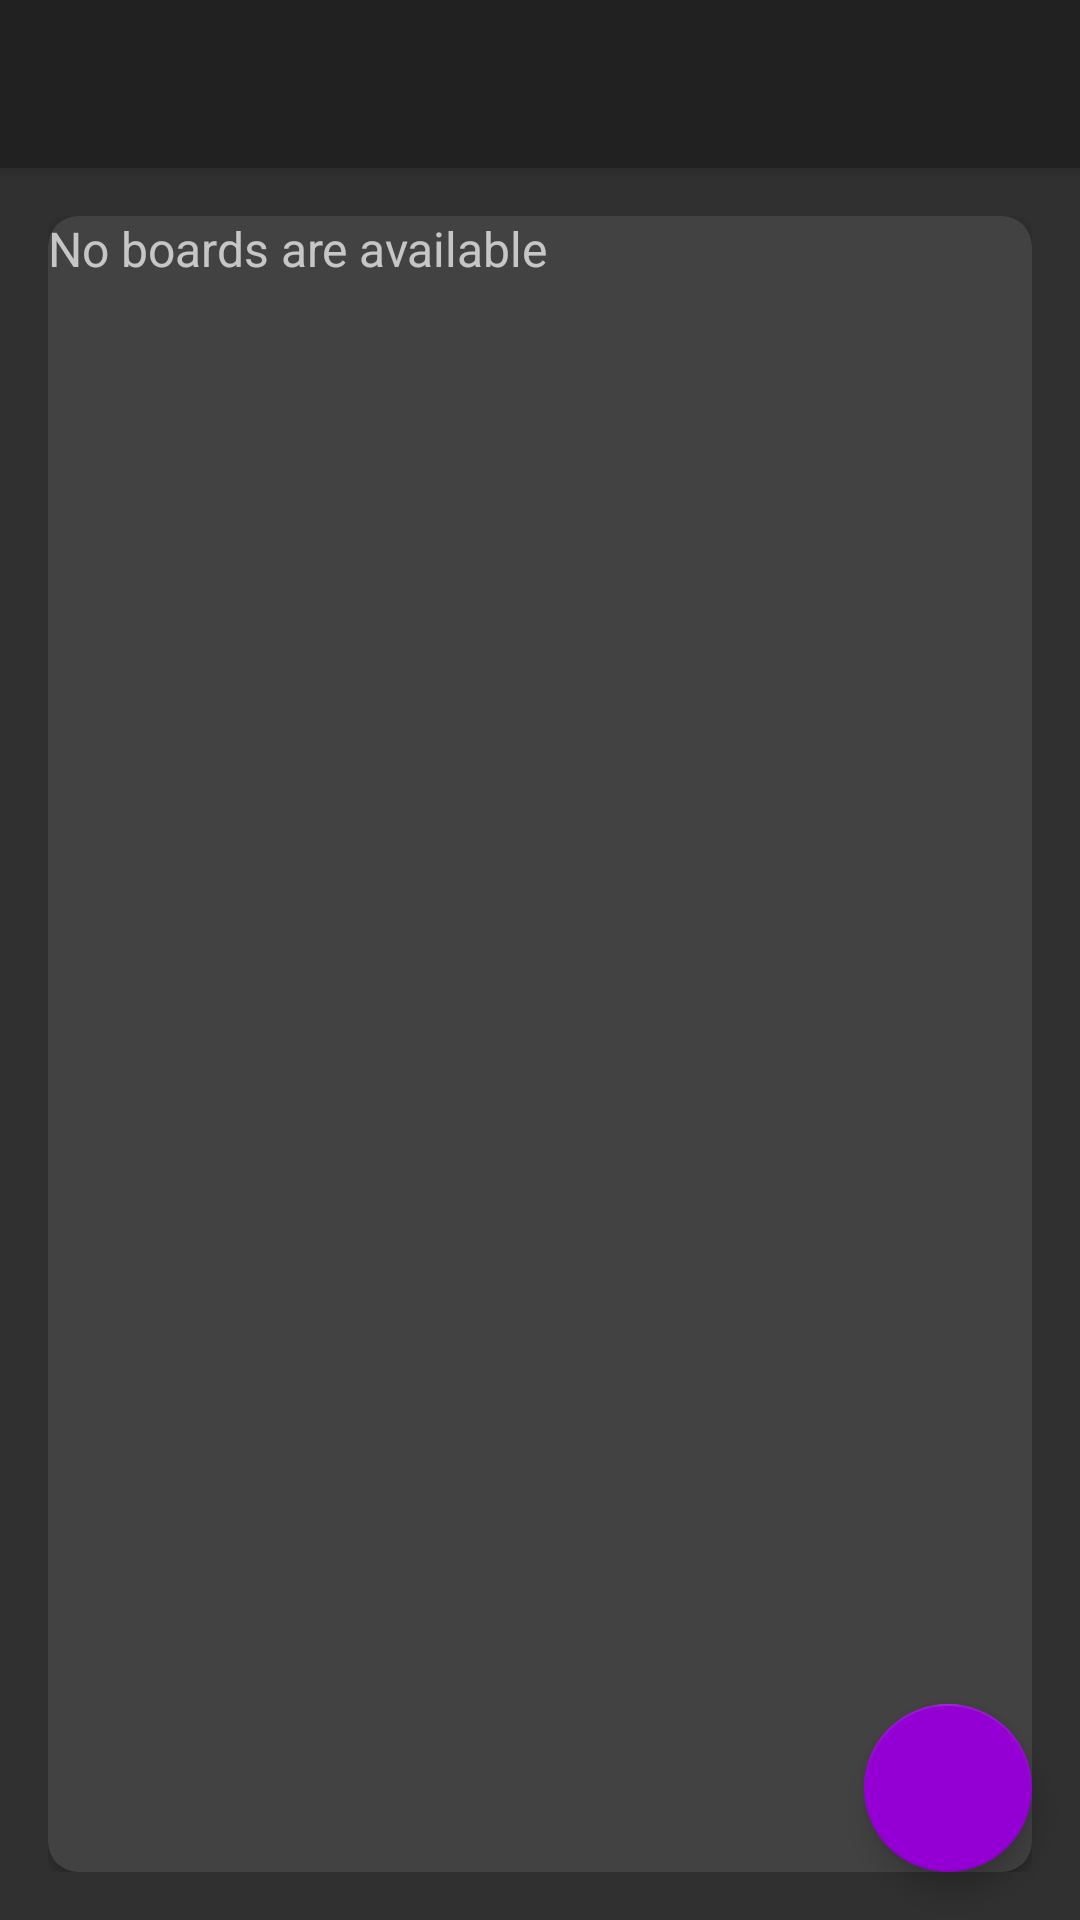

Write the Android layout XML for this screen, with the resource values it uses.
<!-- AndroidManifest.xml: activity theme Theme.AppCompat.NoActionBar -->
<!-- res/layout/activity_main.xml -->
<?xml version="1.0" encoding="utf-8"?>
<androidx.drawerlayout.widget.DrawerLayout
    android:layout_width="match_parent"
    xmlns:android="http://schemas.android.com/apk/res/android"
    xmlns:tools="http://schemas.android.com/tools"
    xmlns:app="http://schemas.android.com/apk/res-auto"
    android:layout_height="match_parent"
    android:id="@+id/drawer_layout"
    android:fitsSystemWindows="true"
    tools:openDrawer="start">

    <include
        layout="@layout/app_bar_main"
        android:layout_height="match_parent"
        android:layout_width="match_parent"/>

    <com.google.android.material.navigation.NavigationView
        android:id="@+id/nav_view"
        android:layout_width="wrap_content"
        android:layout_height="match_parent"
        android:layout_gravity="start"
        android:fitsSystemWindows="true"
        app:headerLayout="@layout/nav_header_main"
        app:menu="@menu/activity_main_drawer"/>

</androidx.drawerlayout.widget.DrawerLayout>
<!-- res/layout/app_bar_main.xml (included above) -->
<?xml version="1.0" encoding="utf-8"?>
<androidx.coordinatorlayout.widget.CoordinatorLayout
    xmlns:android="http://schemas.android.com/apk/res/android"
    android:layout_width="match_parent"
    android:layout_height="match_parent"
    xmlns:app="http://schemas.android.com/apk/res-auto">

    <com.google.android.material.appbar.AppBarLayout
        android:layout_width="match_parent"
        android:layout_height="wrap_content"
        android:theme="@style/Theme.AppCompat.AppBarOverlay">

        <androidx.appcompat.widget.Toolbar
            android:id="@+id/toolbar_main_activity"
            android:layout_width="match_parent"
            android:layout_height="?attr/actionBarSize"
            android:background="?attr/colorPrimary"
            app:popupTheme="@style/Theme.AppCompat.PopupOverlay"/>

    </com.google.android.material.appbar.AppBarLayout>

    <include layout="@layout/main_content"/>

    <com.google.android.material.floatingactionbutton.FloatingActionButton
        android:id="@+id/fab_create_board"
        android:layout_width="wrap_content"
        android:layout_height="wrap_content"
        android:layout_gravity="bottom|end"
        android:layout_margin="@dimen/fab_margin"
        android:backgroundTint="@color/colorPrimary"
        app:srcCompat="@drawable/ic_vector_add_24dp" />

</androidx.coordinatorlayout.widget.CoordinatorLayout>
<!-- res/layout/nav_header_main.xml (included above) -->
<?xml version="1.0" encoding="utf-8"?>
<LinearLayout xmlns:android="http://schemas.android.com/apk/res/android"
    xmlns:app="http://schemas.android.com/apk/res-auto"
    xmlns:tools="http://schemas.android.com/tools"
    android:layout_width="match_parent"
    android:layout_height="@dimen/height_of_nav_main"
    android:background="@drawable/nav_header_main_background"
    android:gravity="bottom"
    android:orientation="vertical"
    android:theme="@style/ThemeOverlay.AppCompat.Dark">

    <de.hdodenhof.circleimageview.CircleImageView
        android:id="@+id/nav_user_image"
        android:layout_width="@dimen/nav_image_size"
        android:layout_height="@dimen/nav_image_size"
        android:layout_marginStart="@dimen/nav_content_margin_StartEnd"
        android:layout_marginEnd="@dimen/nav_content_margin_StartEnd"
        app:civ_border_color="@color/white"
        app:civ_border_width="@dimen/nav_image_circular_border_width"
        android:contentDescription="@string/image_contentDescription"
        android:src="@drawable/ic_user_place_holder"/>

    <TextView
        android:id="@+id/tv_username"
        android:layout_width="wrap_content"
        android:layout_height="wrap_content"
        android:layout_marginStart="@dimen/nav_content_margin_StartEnd"
        android:layout_marginTop="@dimen/nav_content_margin_top"
        android:layout_marginEnd="@dimen/nav_content_margin_StartEnd"
        android:layout_marginBottom="@dimen/nav_content_margin_bottom"
        android:textColor="@android:color/white"
        android:textSize="@dimen/nav_user_name_text_size"
        tools:text="Username" />

    <View
        android:layout_width="match_parent"
        android:layout_height="@dimen/nav_divider_height"
        android:background="@color/colorAccent" />

</LinearLayout>
<!-- res/layout/main_content.xml (included above) -->
<?xml version="1.0" encoding="utf-8"?>
<LinearLayout xmlns:android="http://schemas.android.com/apk/res/android"
    xmlns:app="http://schemas.android.com/apk/res-auto"
    xmlns:tools="http://schemas.android.com/tools"
    android:layout_width="match_parent"
    android:layout_height="match_parent"
    android:background="@drawable/ic_background"
    android:gravity="center"
    android:orientation="vertical"
    android:padding="16dp"
    app:layout_behavior="@string/appbar_scrolling_view_behavior"
    tools:context=".activities.MainActivity">

    <androidx.cardview.widget.CardView
        android:layout_width="match_parent"
        android:layout_height="match_parent"
        android:background="@color/white"
        android:elevation="@dimen/card_view_elevation"
        app:cardCornerRadius="@dimen/card_view_corner_radius">

        <androidx.recyclerview.widget.RecyclerView
            android:id="@+id/rv_boards_list"
            android:layout_width="match_parent"
            android:layout_height="match_parent"
            android:visibility="gone"/>

        <TextView
            android:id="@+id/tv_no_boards_available"
            android:layout_width="wrap_content"
            android:layout_height="wrap_content"
            android:text="@string/no_boards_are_available"
            android:textSize="@dimen/no_boards_available_text_size" />

    </androidx.cardview.widget.CardView>



</LinearLayout>
<!-- resources referenced by this layout -->
<resources>
  <color name="colorAccent">#9400D3</color>
  <color name="colorPrimary">#9400D3</color>
  <color name="white">#FFFFFFFF</color>
  <dimen name="card_view_corner_radius">10dp</dimen>
  <dimen name="card_view_elevation">10dp</dimen>
  <dimen name="fab_margin">16dp</dimen>
  <dimen name="height_of_nav_main">200dp</dimen>
  <dimen name="nav_content_margin_StartEnd">16dp</dimen>
  <dimen name="nav_content_margin_bottom">10dp</dimen>
  <dimen name="nav_content_margin_top">5dp</dimen>
  <dimen name="nav_divider_height">0.5dp</dimen>
  <dimen name="nav_image_circular_border_width">1dp</dimen>
  <dimen name="nav_image_size">80dp</dimen>
  <dimen name="nav_user_name_text_size">18sp</dimen>
  <dimen name="no_boards_available_text_size">16sp</dimen>
  <!-- drawable nav_header_main_background (drawable) -->
  <?xml version="1.0" encoding="utf-8"?>
  <shape xmlns:android="http://schemas.android.com/apk/res/android"
      android:shape="rectangle">
      <gradient
          android:type="linear"
          android:startColor="#7A02E3"
          android:endColor="#9939CF"
          android:angle="0"
          />
  </shape>
  <string name="image_contentDescription">image</string>
  <string name="no_boards_are_available">No boards are available</string>
  <style name="Theme.AppCompat.AppBarOverlay" parent="ThemeOverlay.AppCompat.ActionBar" />
  <style name="Theme.AppCompat.PopupOverlay" parent="ThemeOverlay.AppCompat.Light" />
  <style name="Theme.AppCompat.NoActionBar">
          <item name="windowActionBar">false</item>
          <item name="windowNoTitle">true</item>
      </style>
</resources>
